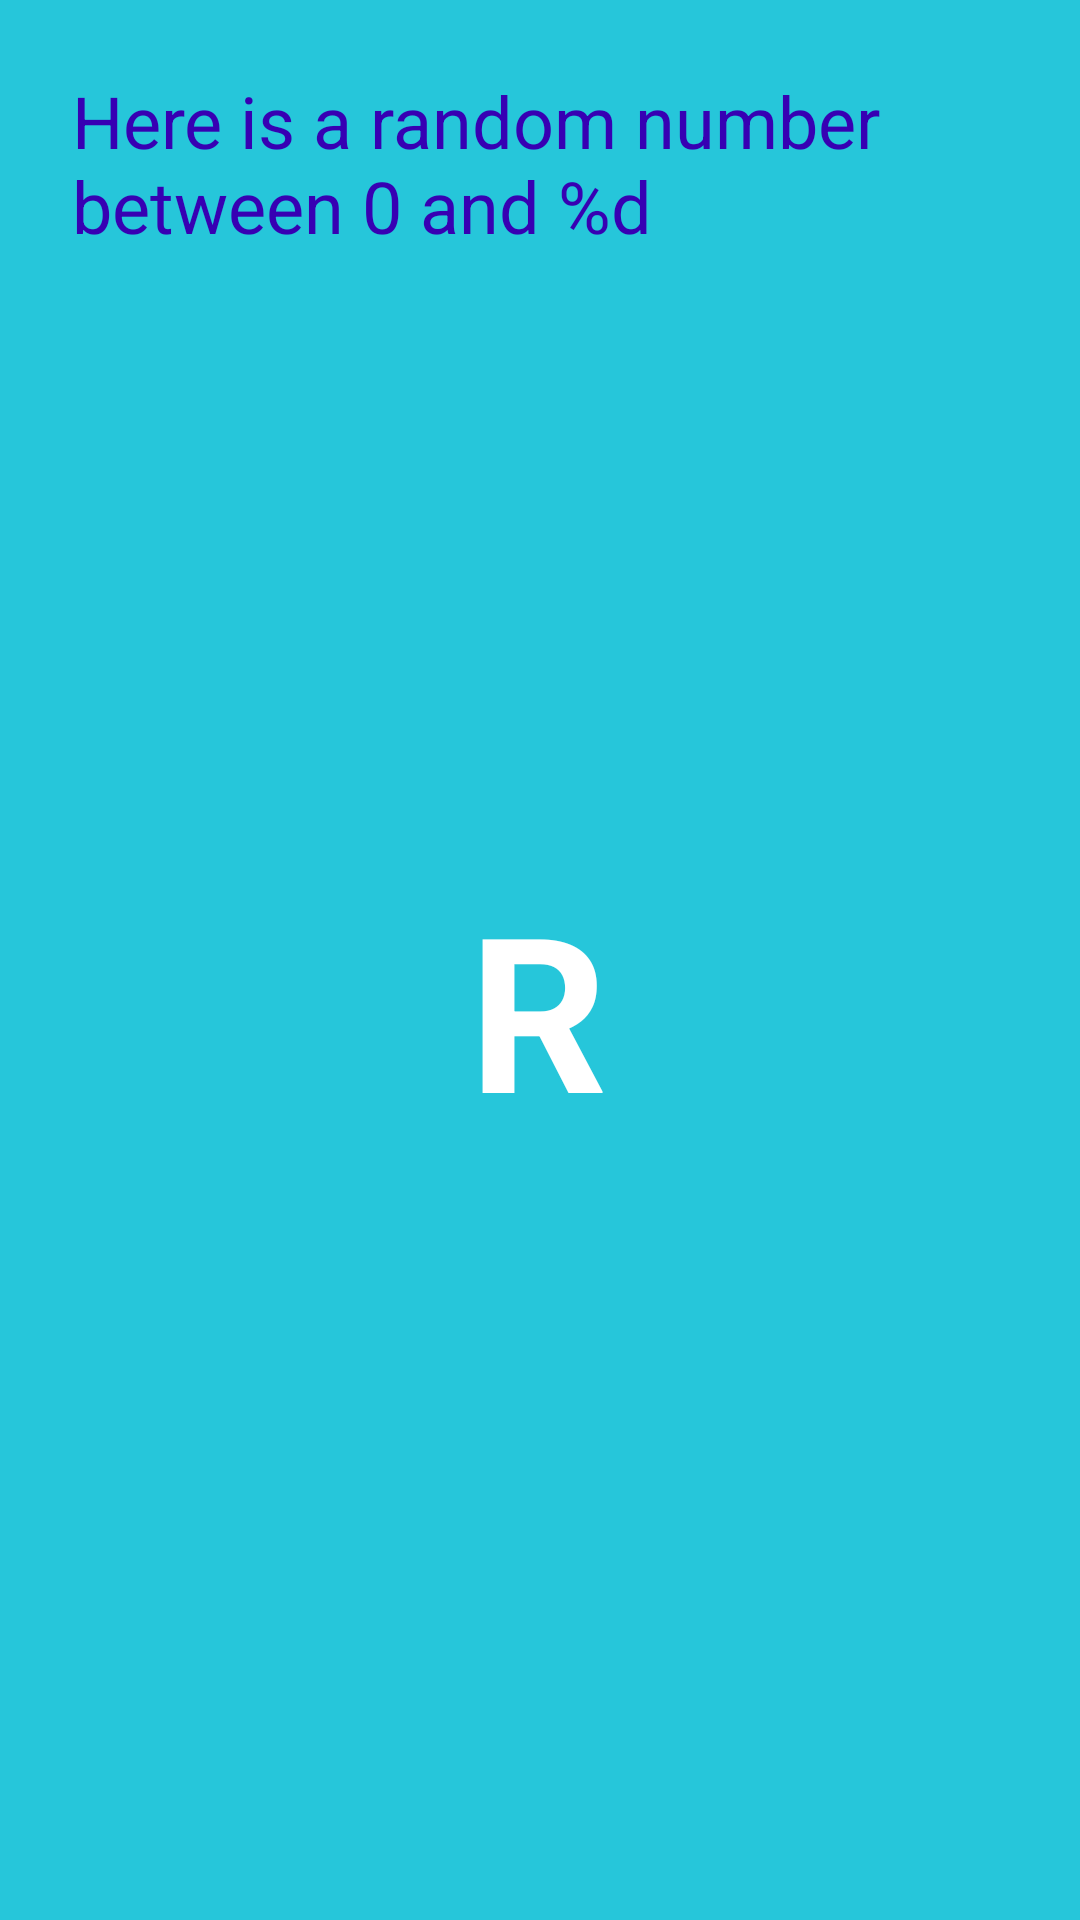

The Android layout XML behind this screen, and the referenced resources:
<!-- AndroidManifest.xml: application theme Theme.KódlaporProgramPélda -->
<!-- res/layout/fragment_second.xml -->
<?xml version="1.0" encoding="utf-8"?>
<androidx.core.widget.NestedScrollView xmlns:android="http://schemas.android.com/apk/res/android"
    xmlns:app="http://schemas.android.com/apk/res-auto"
    xmlns:tools="http://schemas.android.com/tools"
    android:layout_width="match_parent"
    android:layout_height="match_parent"
    tools:context=".SecondFragment">

    <androidx.constraintlayout.widget.ConstraintLayout
        android:layout_width="match_parent"
        android:layout_height="match_parent"
        android:background="@color/screenBackground2"
        android:minWidth="430dp"
        android:minHeight="730dp">

        <Button
            android:id="@+id/button_second"
            android:layout_width="wrap_content"
            android:layout_height="wrap_content"
            android:layout_marginTop="664dp"
            android:text="@string/previous"
            app:layout_constraintEnd_toEndOf="parent"
            app:layout_constraintHorizontal_bias="0.498"
            app:layout_constraintStart_toStartOf="parent"
            app:layout_constraintTop_toTopOf="parent" />

        <TextView
            android:id="@+id/textview_random"
            android:layout_width="wrap_content"
            android:layout_height="wrap_content"
            android:layout_marginBottom="280dp"
            android:text="R"
            android:textColor="@android:color/white"
            android:textSize="72sp"
            android:textStyle="bold"

            app:layout_constraintBottom_toTopOf="@+id/button_second"
            app:layout_constraintEnd_toEndOf="parent"
            app:layout_constraintHorizontal_bias="0.498"
            app:layout_constraintStart_toStartOf="parent"
            app:layout_constraintTop_toBottomOf="@+id/textview_second"
            app:layout_constraintVertical_bias="0.45" />

        <TextView
            android:id="@+id/textview_header"
            android:layout_width="0dp"
            android:layout_height="wrap_content"
            android:layout_marginStart="24dp"
            android:layout_marginTop="24dp"
            android:layout_marginEnd="24dp"
            android:layout_marginBottom="24dp"
            android:text="@string/random_heading"
            android:textColor="@color/colorPrimaryDark"
            android:textSize="24sp"
            app:layout_constraintBottom_toTopOf="@+id/textview_random"
            app:layout_constraintEnd_toEndOf="parent"
            app:layout_constraintHorizontal_bias="1.0"
            app:layout_constraintStart_toStartOf="parent"
            app:layout_constraintTop_toTopOf="parent"
            app:layout_constraintVertical_bias="0.0" />


    </androidx.constraintlayout.widget.ConstraintLayout>
</androidx.core.widget.NestedScrollView>
<!-- resources referenced by this layout -->
<resources>
  <color name="colorPrimaryDark">#3700B3</color>
  <color name="screenBackground2">#26C6DA</color>
  <string name="previous">Previous</string>
  <string name="random_heading">Here is a random number between 0 and %d</string>
  <style name="Theme.KódlaporProgramPélda" parent="Base.Theme.KódlaporProgramPélda" />
  <style name="Base.Theme.KódlaporProgramPélda" parent="Theme.Material3.DayNight.NoActionBar">
          
          
      </style>
</resources>
